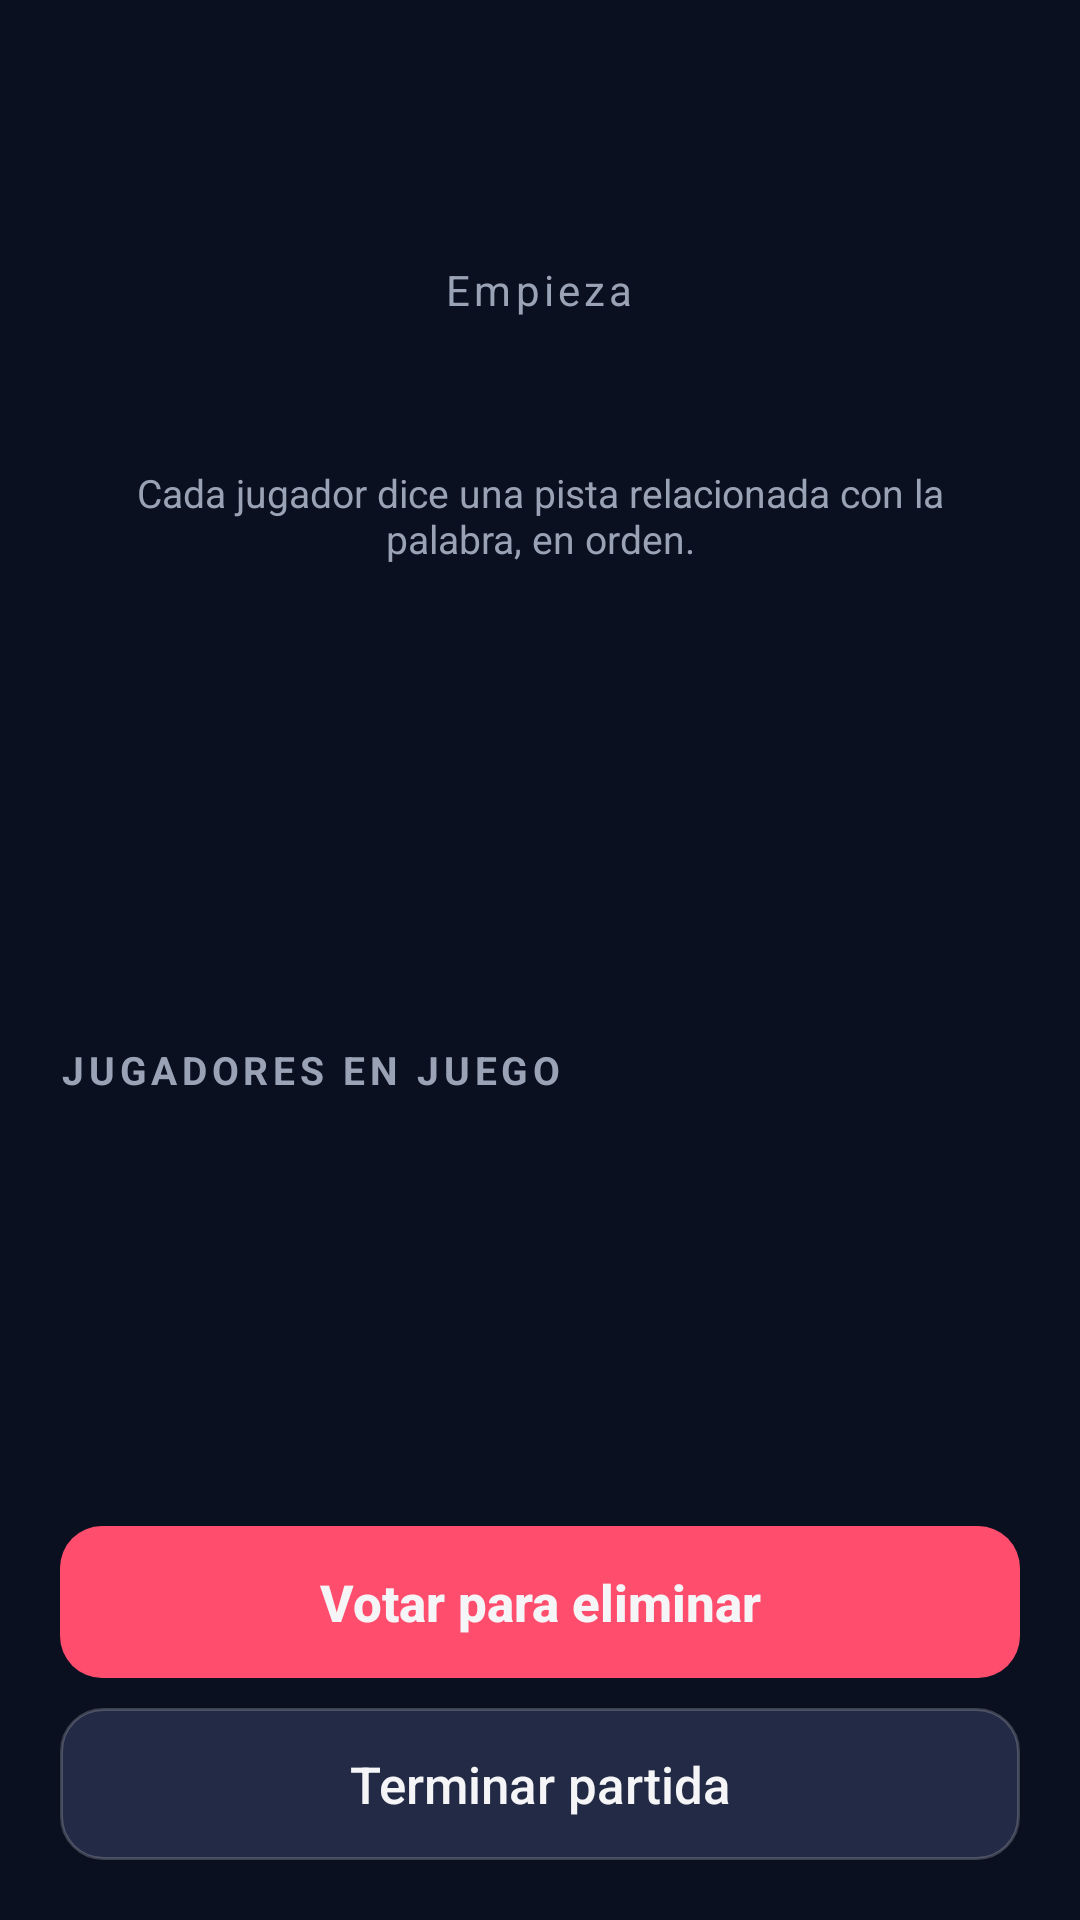

The Android layout XML behind this screen, and the referenced resources:
<!-- AndroidManifest.xml: application theme AppTheme -->
<!-- res/layout/activity_game.xml -->
<?xml version="1.0" encoding="utf-8"?>
<FrameLayout xmlns:android="http://schemas.android.com/apk/res/android"
    android:layout_width="match_parent"
    android:layout_height="match_parent">

    <LinearLayout
        android:id="@+id/gamePanel"
        android:layout_width="match_parent"
        android:layout_height="match_parent"
        android:orientation="vertical">

        <ScrollView
            android:layout_width="match_parent"
            android:layout_height="0dp"
            android:layout_weight="1">

            <LinearLayout
                android:layout_width="match_parent"
                android:layout_height="wrap_content"
                android:orientation="vertical"
                android:padding="20dp">

                <TextView
                    android:id="@+id/txtRound"
                    android:layout_width="wrap_content"
                    android:layout_height="wrap_content"
                    style="@style/Title"
                    android:textSize="26sp" />

                <LinearLayout
                    android:layout_width="match_parent"
                    android:layout_height="wrap_content"
                    android:orientation="vertical"
                    android:gravity="center"
                    android:layout_marginTop="16dp"
                    style="@style/Card">
                    <TextView
                        android:layout_width="wrap_content"
                        android:layout_height="wrap_content"
                        android:text="@string/starts"
                        android:textColor="@color/muted"
                        android:textSize="14sp"
                        android:letterSpacing="0.1" />
                    <TextView
                        android:id="@+id/txtStarter"
                        android:layout_width="wrap_content"
                        android:layout_height="wrap_content"
                        style="@style/Title"
                        android:textSize="28sp"
                        android:layout_marginTop="4dp" />
                    <TextView
                        android:layout_width="wrap_content"
                        android:layout_height="wrap_content"
                        android:text="Cada jugador dice una pista relacionada con la palabra, en orden."
                        android:gravity="center"
                        android:textColor="@color/muted"
                        android:textSize="13sp"
                        android:layout_marginTop="8dp" />
                </LinearLayout>

                <LinearLayout
                    android:id="@+id/timerCard"
                    android:layout_width="match_parent"
                    android:layout_height="wrap_content"
                    android:orientation="vertical"
                    android:gravity="center"
                    style="@style/Card">
                    <TextView
                        android:id="@+id/txtTimer"
                        android:layout_width="wrap_content"
                        android:layout_height="wrap_content"
                        android:textSize="46sp"
                        android:textStyle="bold"
                        android:textColor="@color/secondary"
                        android:fontFamily="monospace" />
                    <LinearLayout
                        android:layout_width="wrap_content"
                        android:layout_height="wrap_content"
                        android:orientation="horizontal"
                        android:layout_marginTop="8dp">
                        <Button android:id="@+id/btnTimerToggle" style="@style/ButtonSmall" android:text="@string/timer_start" />
                        <Button android:id="@+id/btnTimerReset" style="@style/ButtonSmall" android:layout_marginLeft="10dp" android:text="@string/timer_reset" />
                    </LinearLayout>
                </LinearLayout>

                <TextView android:layout_width="wrap_content" android:layout_height="wrap_content"
                    android:text="@string/alive_players" style="@style/SectionTitle" />

                <LinearLayout
                    android:id="@+id/playersContainer"
                    android:layout_width="match_parent"
                    android:layout_height="wrap_content"
                    android:orientation="vertical" />
            </LinearLayout>
        </ScrollView>

        <LinearLayout
            android:layout_width="match_parent"
            android:layout_height="wrap_content"
            android:orientation="vertical"
            android:padding="20dp">
            <Button
                android:id="@+id/btnVote"
                android:layout_width="match_parent"
                android:layout_height="wrap_content"
                android:text="@string/vote"
                style="@style/ButtonPrimary" />
            <Button
                android:id="@+id/btnEnd"
                android:layout_width="match_parent"
                android:layout_height="wrap_content"
                android:layout_marginTop="10dp"
                android:text="@string/end_game"
                style="@style/ButtonSecondary" />
        </LinearLayout>
    </LinearLayout>

    
    <LinearLayout
        android:id="@+id/endPanel"
        android:layout_width="match_parent"
        android:layout_height="match_parent"
        android:orientation="vertical"
        android:gravity="center"
        android:padding="24dp"
        android:visibility="gone">

        <TextView
            android:id="@+id/txtEndTitle"
            android:layout_width="wrap_content"
            android:layout_height="wrap_content"
            style="@style/Title"
            android:gravity="center"
            android:textSize="32sp" />

        <LinearLayout
            android:layout_width="match_parent"
            android:layout_height="wrap_content"
            android:orientation="vertical"
            android:gravity="center"
            android:layout_marginTop="24dp"
            android:padding="24dp"
            android:background="@drawable/bg_card">
            <TextView
                android:id="@+id/txtEndWordLabel"
                android:layout_width="wrap_content"
                android:layout_height="wrap_content"
                android:text="La palabra era"
                android:textColor="@color/muted"
                android:textSize="14sp"
                android:letterSpacing="0.1" />
            <TextView
                android:id="@+id/txtEndWord"
                android:layout_width="wrap_content"
                android:layout_height="wrap_content"
                style="@style/Title"
                android:gravity="center"
                android:textSize="30sp"
                android:layout_marginTop="6dp" />
            <TextView
                android:id="@+id/txtEndImpostors"
                android:layout_width="wrap_content"
                android:layout_height="wrap_content"
                android:textColor="@color/primary"
                android:textSize="17sp"
                android:textStyle="bold"
                android:gravity="center"
                android:layout_marginTop="18dp" />
            <TextView
                android:id="@+id/txtEndDetail"
                android:layout_width="wrap_content"
                android:layout_height="wrap_content"
                android:textColor="@color/muted"
                android:textSize="14sp"
                android:gravity="center"
                android:layout_marginTop="8dp" />
        </LinearLayout>

        <Button
            android:id="@+id/btnPlayAgain"
            android:layout_width="match_parent"
            android:layout_height="wrap_content"
            android:layout_marginTop="28dp"
            android:text="@string/play_again"
            style="@style/ButtonPrimary" />

        <Button
            android:id="@+id/btnMenu"
            android:layout_width="match_parent"
            android:layout_height="wrap_content"
            android:layout_marginTop="10dp"
            android:text="@string/back_to_menu"
            style="@style/ButtonSecondary" />
    </LinearLayout>
</FrameLayout>
<!-- resources referenced by this layout -->
<resources>
  <color name="muted">#9AA3B5</color>
  <color name="primary">#FF4D6D</color>
  <color name="secondary">#4CC9F0</color>
  <string name="alive_players">Jugadores en juego</string>
  <string name="back_to_menu">Menú principal</string>
  <string name="end_game">Terminar partida</string>
  <string name="play_again">Jugar otra vez</string>
  <string name="starts">Empieza</string>
  <string name="timer_reset">Reiniciar</string>
  <string name="timer_start">Iniciar</string>
  <string name="vote">Votar para eliminar</string>
  <style name="ButtonSecondary" parent="ButtonPrimary">
          <item name="android:background">@drawable/bg_button_secondary</item>
          <item name="android:textColor">@color/text</item>
          <item name="android:textStyle">normal</item>
      </style>
  <style name="ButtonSmall" parent="ButtonSecondary">
          <item name="android:textSize">14sp</item>
          <item name="android:paddingTop">8dp</item>
          <item name="android:paddingBottom">8dp</item>
          <item name="android:paddingLeft">14dp</item>
          <item name="android:paddingRight">14dp</item>
          <item name="android:minHeight">0dp</item>
          <item name="android:minWidth">0dp</item>
      </style>
  <style name="Card">
          <item name="android:background">@drawable/bg_card</item>
          <item name="android:padding">16dp</item>
          <item name="android:layout_marginBottom">12dp</item>
      </style>
  <style name="SectionTitle">
          <item name="android:textSize">13sp</item>
          <item name="android:textStyle">bold</item>
          <item name="android:textColor">@color/muted</item>
          <item name="android:letterSpacing">0.12</item>
          <item name="android:textAllCaps">true</item>
          <item name="android:layout_marginTop">18dp</item>
          <item name="android:layout_marginBottom">8dp</item>
      </style>
  <style name="Title">
          <item name="android:textSize">30sp</item>
          <item name="android:textStyle">bold</item>
          <item name="android:textColor">@color/text</item>
          <item name="android:letterSpacing">0.08</item>
      </style>
  <color name="text">#F5F5F7</color>
  <!-- drawable bg_button_secondary (drawable) -->
  <?xml version="1.0" encoding="utf-8"?>
  <ripple xmlns:android="http://schemas.android.com/apk/res/android" android:color="#30FFFFFF">
      <item>
          <shape android:shape="rectangle">
              <solid android:color="@color/surface_light" />
              <stroke android:width="1dp" android:color="#33FFFFFF" />
              <corners android:radius="14dp" />
          </shape>
      </item>
  </ripple>
  <color name="bg">#0B1020</color>
  <style name="SpinnerItem" parent="android:Widget.Material.TextView.SpinnerItem">
          <item name="android:textColor">@color/text</item>
          <item name="android:textSize">16sp</item>
      </style>
  <style name="SpinnerDropDownItem" parent="android:Widget.Material.DropDownItem.Spinner">
          <item name="android:textColor">@color/text</item>
          <item name="android:background">@color/surface_light</item>
      </style>
  <color name="surface_light">#222A45</color>
  <!-- drawable bg_dialog (drawable) -->
  <?xml version="1.0" encoding="utf-8"?>
  <inset xmlns:android="http://schemas.android.com/apk/res/android" android:insetLeft="16dp" android:insetRight="16dp" android:insetTop="16dp" android:insetBottom="16dp">
      <shape android:shape="rectangle">
          <solid android:color="@color/surface" />
          <corners android:radius="18dp" />
      </shape>
  </inset>
  <color name="surface">#171D33</color>
</resources>
